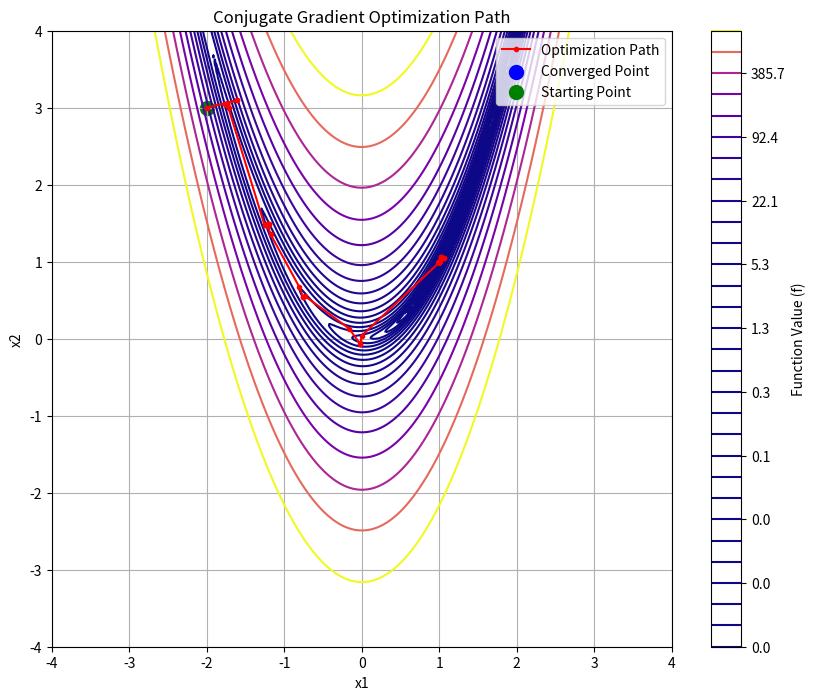

The script that saved this image:
# Title: Conjugate Gradient Optimization with Backtracking Line Search on the Rosenbrock Function

# Overview:
# This script uses the nonlinear Conjugate Gradient (CG) method to optimize the Rosenbrock function. A backtracking line 
# search with Armijo condition is implemented to dynamically control the step size for each iteration.

# Key Components:
# - Imports:
#   * numpy: Array operations
#   * matplotlib.pyplot: For plotting the optimization path on the function's contour map
#------------------------------------------------------------------------------------------------------- 
# - Rosenbrock Function:
#   Defines the Rosenbrock function, a classic optimization test problem known for its narrow, curved valley and sharp 
#   minimum, making it challenging to minimize.
# - Gradient Computation:
#   Provides the gradient of the Rosenbrock function, essential for guiding the optimization direction.
#------------------------------------------------------------------------------------------------------- 

# - Backtracking Line Search:
#   Dynamically adjusts the step size (alpha) by ensuring each update meets the Armijo condition:
#   * Parameters: `rho` controls the step size reduction rate, `c` sets the sufficient decrease criterion.

#------------------------------------------------------------------------------------------------------- 

# - Conjugate Gradient Optimization (CG):
#   Uses the Polak-Ribière-Polyak formula for the nonlinear conjugate gradient update:
#   * Resets the conjugate direction periodically for stability, particularly when limited progress is detected.
#------------------------------------------------------------------------------------------------------- 

# - Visualization:
#   * Plots the Rosenbrock function's contours with the optimization path overlaid.
#   * Markers indicate the starting point (green), optimization path (red), and final converged point (blue).
#   * Provides a color bar for function values and labeled axes.
#------------------------------------------------------------------------------------------------------- 

# Execution:
# After defining the Rosenbrock function, gradient, line search, and CG algorithm, the code performs optimization 
# starting from a user-defined point. It visualizes the function landscape and CG path, illustrating progress 
# towards the function's minimum.

#------------------------------------------------------------------------------------------------------- 

# Code below:


import numpy as np
import matplotlib.pyplot as plt

def rosenbrock_function(point):
    x, y = point
    return (1 - x)**2 + 100 * (y - x**2)**2

def rosenbrock_gradient(point):
    x, y = point
    df_dx = -2 * (1 - x) - 400 * x * (y - x**2)
    df_dy = 200 * (y - x**2)
    return np.array([df_dx, df_dy])

def backtracking_line_search(f, grad, x, p, alpha=1.0, rho=0.5, c=1e-4):
    """
    Backtracking line search with Armijo condition.
    
    Parameters:
    -----------
    f : callable
        Objective function
    grad : callable
        Gradient function
    x : ndarray
        Current point
    p : ndarray
        Search direction
    alpha : float
        Initial step size
    rho : float
        Step size reduction factor
    c : float
        Sufficient decrease parameter
    """
    f_x = f(x)
    grad_x = grad(x)
    slope = grad_x.dot(p)
    
    while f(x + alpha * p) > f_x + c * alpha * slope:
        alpha *= rho
        
    return alpha

def conjugate_gradient(f, grad, x0, epsilon=1e-5, max_iter=1000):
    """
    Nonlinear Conjugate Gradient optimization with Polak-Ribière-Polyak formula.
    
    Parameters:
    -----------
    f : callable
        Objective function
    grad : callable
        Gradient function
    x0 : ndarray
        Initial point
    epsilon : float
        Convergence tolerance
    max_iter : int
        Maximum number of iterations
    """
    x = x0
    positions = [x.copy()]
    
    g = grad(x)
    d = -g  # Initial search direction
    
    for i in range(max_iter):
        g_norm = np.linalg.norm(g)
        if g_norm < epsilon:
            break
            
        # Perform line search
        alpha = backtracking_line_search(f, grad, x, d)
        
        # Update position
        x_new = x + alpha * d
        
        # Compute new gradient
        g_new = grad(x_new)
        
        # Polak-Ribière-Polyak beta
        beta = max(0, g_new.dot(g_new - g) / (g.dot(g) + 1e-10))
        
        # Update search direction
        d = -g_new + beta * d
        
        # Update for next iteration
        x = x_new
        g = g_new
        
        positions.append(x.copy())
        print(f'Iteration {i+1}: x = {x[0]:.6f}, y = {x[1]:.6f}, f(x,y) = {f(x):.6f}')
        
        # Reset conjugate direction if not making good progress
        if i % 2 == 0 and i > 0:  # Reset every 2 iterations
            if f(x) > f(positions[-2]):
                d = -g
                print("Resetting conjugate direction")
    
    return np.array(positions)

# Set up the visualization
x = np.linspace(-4, 4, 400)
y = np.linspace(-4, 4, 400)
X, Y = np.meshgrid(x, y)
Z = np.vectorize(lambda x, y: rosenbrock_function([x, y]))(X, Y)

# Run Conjugate Gradient optimization
initial_point = np.array([-2.0, 3.0])
positions = conjugate_gradient(rosenbrock_function, rosenbrock_gradient, initial_point)

# Create the visualization
plt.figure(figsize=(10, 8))
plt.contour(X, Y, Z, levels=np.logspace(-3, 3, 30), cmap='plasma')
plt.colorbar(label="Function Value (f)")

# Plot optimization path
plt.plot(positions[:, 0], positions[:, 1], 'ro-', label="Optimization Path", linewidth=1.5, markersize=3)
plt.scatter(positions[-1, 0], positions[-1, 1], color='blue', s=100, label="Converged Point")
plt.scatter(positions[0, 0], positions[0, 1], color='green', s=100, label="Starting Point")

plt.legend()
plt.xlabel("x1")
plt.ylabel("x2")
plt.title("Conjugate Gradient Optimization Path")
plt.grid(True)
plt.show()